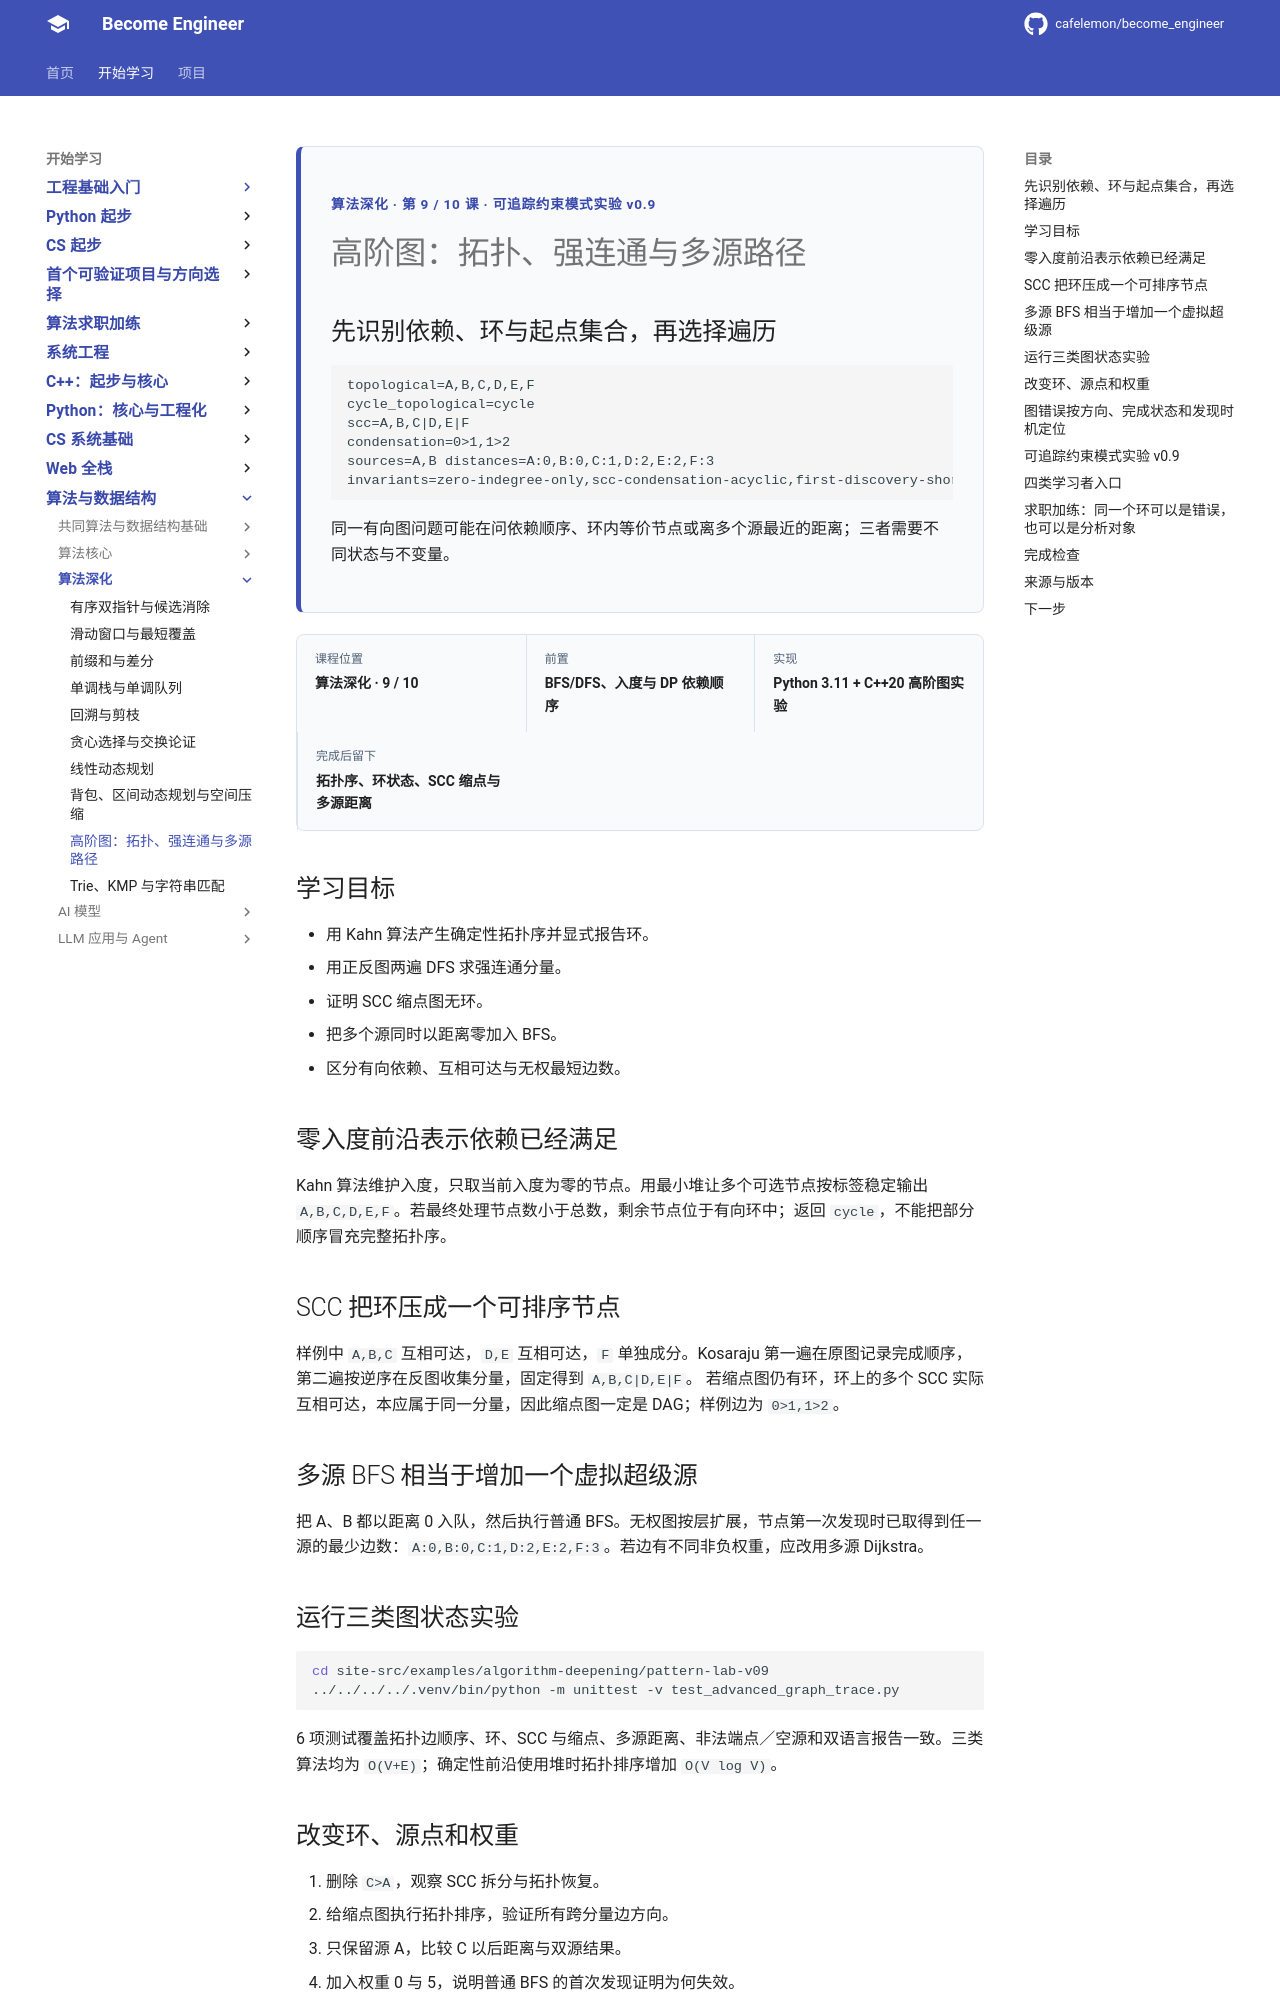

repository: cafelemon/become_engineer · page: learning-paths/algorithm-deepening/09-advanced-graph-topology-scc-multisource/index.html · generator: mkdocs

<div class="be-tutor-mount" data-tutor-lesson="algorithm-deepening-09" aria-hidden="true"></div>
<section id="overview-advanced-graph" class="be-page-hero be-lesson-hero" data-learning-context="overview-advanced-graph" data-context-type="overview" markdown="1">
<span class="be-page-eyebrow">算法深化 · 第 9 / 10 课 · 可追踪约束模式实验 v0.9</span>
# 高阶图：拓扑、强连通与多源路径
## 先识别依赖、环与起点集合，再选择遍历
```text
topological=A,B,C,D,E,F
cycle_topological=cycle
scc=A,B,C|D,E|F
condensation=0>1,1>2
sources=A,B distances=A:0,B:0,C:1,D:2,E:2,F:3
invariants=zero-indegree-only,scc-condensation-acyclic,first-discovery-shortest
```
同一有向图问题可能在问依赖顺序、环内等价节点或离多个源最近的距离；三者需要不同状态与不变量。
</section>
<div class="be-lesson-overview">
  <div><span>课程位置</span><strong>算法深化 · 9 / 10</strong></div>
  <div><span>前置</span><strong>BFS/DFS、入度与 DP 依赖顺序</strong></div>
  <div><span>实现</span><strong>Python 3.11 + C++20 高阶图实验</strong></div>
  <div><span>完成后留下</span><strong>拓扑序、环状态、SCC 缩点与多源距离</strong></div>
</div>
## 学习目标
- 用 Kahn 算法产生确定性拓扑序并显式报告环。
- 用正反图两遍 DFS 求强连通分量。
- 证明 SCC 缩点图无环。
- 把多个源同时以距离零加入 BFS。
- 区分有向依赖、互相可达与无权最短边数。
<section id="concept-topological-frontier" data-learning-context="concept-topological-frontier" data-context-type="concept" markdown="1">
## 零入度前沿表示依赖已经满足
Kahn 算法维护入度，只取当前入度为零的节点。用最小堆让多个可选节点按标签稳定输出 `A,B,C,D,E,F`。若最终处理节点数小于总数，剩余节点位于有向环中；返回 `cycle`，不能把部分顺序冒充完整拓扑序。
</section>
<section id="example-scc-condensation" data-learning-context="example-scc-condensation" data-context-type="example" markdown="1">
## SCC 把环压成一个可排序节点
样例中 `A,B,C` 互相可达，`D,E` 互相可达，`F` 单独成分。Kosaraju 第一遍在原图记录完成顺序，第二遍按逆序在反图收集分量，固定得到 `A,B,C|D,E|F`。
若缩点图仍有环，环上的多个 SCC 实际互相可达，本应属于同一分量，因此缩点图一定是 DAG；样例边为 `0>1,1>2`。
</section>
<section id="concept-multisource-bfs" data-learning-context="concept-multisource-bfs" data-context-type="concept" markdown="1">
## 多源 BFS 相当于增加一个虚拟超级源
把 A、B 都以距离 0 入队，然后执行普通 BFS。无权图按层扩展，节点第一次发现时已取得到任一源的最少边数：`A:0,B:0,C:1,D:2,E:2,F:3`。若边有不同非负权重，应改用多源 Dijkstra。
</section>
<section id="reproduce-advanced-graph-v09" data-learning-context="reproduce-advanced-graph-v09" data-context-type="reproduce" markdown="1">
